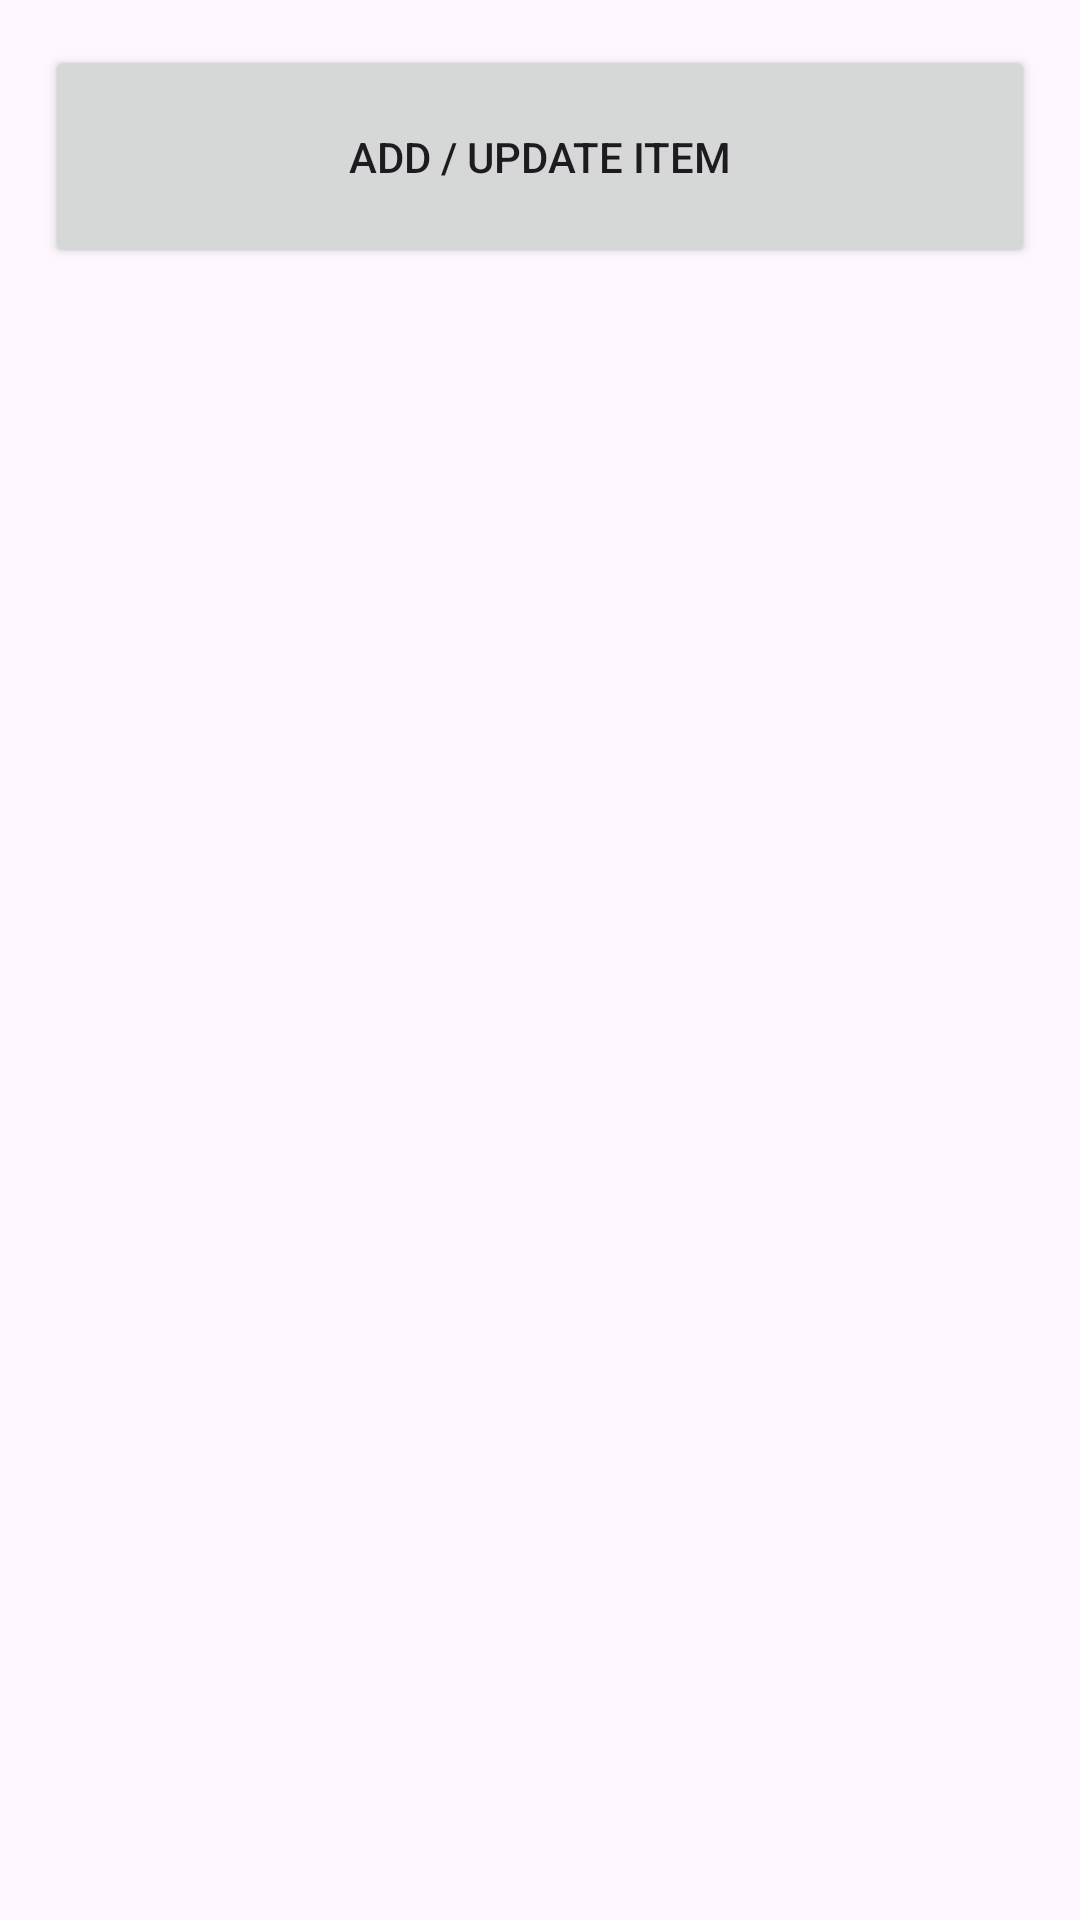

Reconstruct the res/layout file that produces this screen, plus the resources it refers to.
<!-- AndroidManifest.xml: application theme Theme.CS360P3_MJS -->
<!-- res/layout/activity_inv_page.xml -->
<?xml version="1.0" encoding="utf-8"?>
<androidx.constraintlayout.widget.ConstraintLayout xmlns:android="http://schemas.android.com/apk/res/android"
    xmlns:app="http://schemas.android.com/apk/res-auto"
    xmlns:tools="http://schemas.android.com/tools"
    android:layout_width="match_parent"
    android:layout_height="match_parent"
    tools:context=".Inv_Page">

    <LinearLayout
        android:layout_width="match_parent"
        android:layout_height="match_parent"
        android:orientation="vertical"
        android:padding=".1in">

        <Button
            android:id="@+id/addItemButton"
            android:layout_width="match_parent"
            android:layout_height=".5in"
            android:text="Add / Update Item"

            />

        <GridView
            android:id="@+id/ViewAllItems"
            android:layout_width="match_parent"
            android:layout_height="match_parent"
            android:layout_marginTop=".05in"
            android:numColumns="2"
            />

    </LinearLayout>


</androidx.constraintlayout.widget.ConstraintLayout>
<!-- resources referenced by this layout -->
<resources>
  <style name="Theme.CS360P3_MJS" parent="Base.Theme.CS360P3_MJS" />
  <style name="Base.Theme.CS360P3_MJS" parent="Theme.Material3.DayNight.NoActionBar">
          
          
      </style>
</resources>
